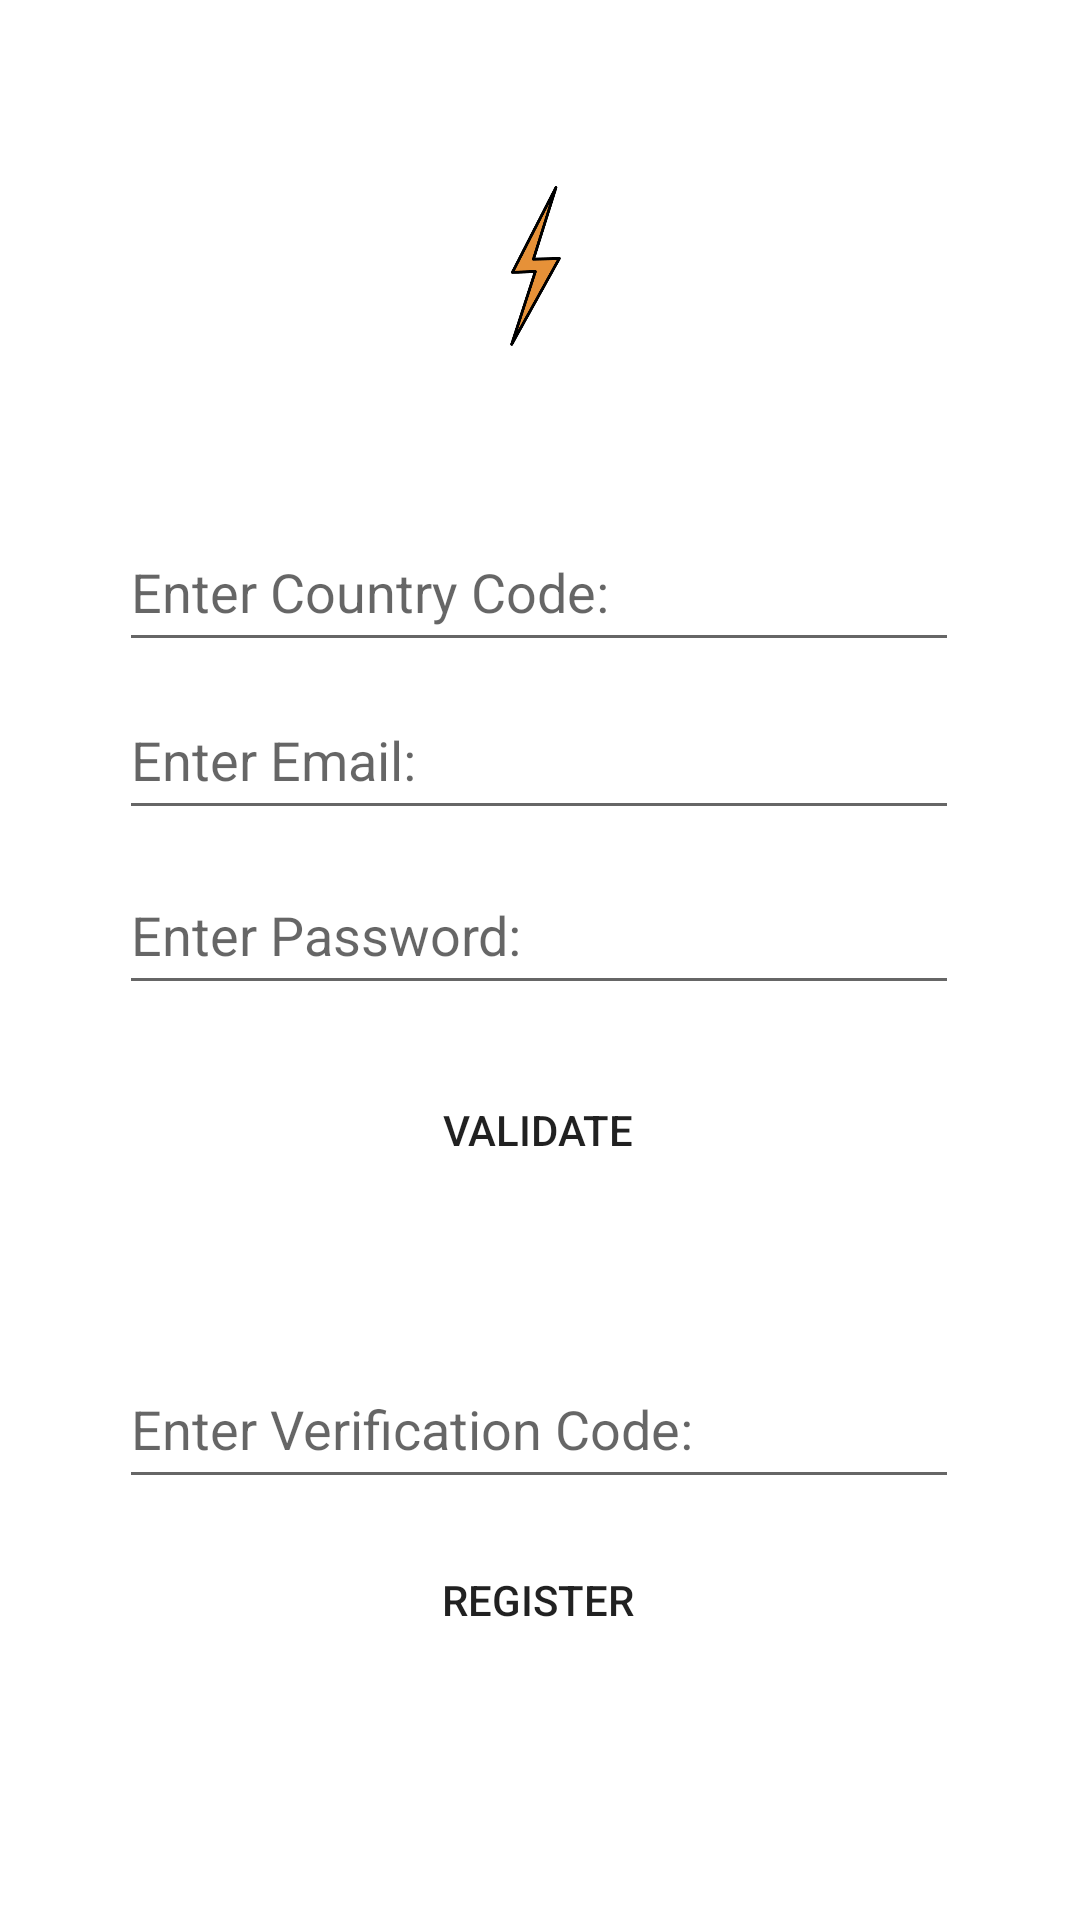

Write the Android layout XML for this screen, with the resource values it uses.
<!-- AndroidManifest.xml: application theme Theme.MySmartPlug -->
<!-- res/layout/activity_registration.xml -->
<?xml version="1.0" encoding="utf-8"?>
<androidx.constraintlayout.widget.ConstraintLayout xmlns:android="http://schemas.android.com/apk/res/android"
    xmlns:app="http://schemas.android.com/apk/res-auto"
    xmlns:tools="http://schemas.android.com/tools"
    android:layout_width="match_parent"
    android:layout_height="match_parent"
    tools:context=".RegistrationActivity">

    <EditText
        android:id="@+id/etVerificationCode"
        android:layout_width="280dp"
        android:layout_height="50dp"
        android:ems="10"
        android:hint="Enter Verification Code:"
        android:inputType="textPersonName"
        app:layout_constraintBottom_toBottomOf="parent"
        app:layout_constraintEnd_toEndOf="parent"
        app:layout_constraintHorizontal_bias="0.496"
        app:layout_constraintStart_toStartOf="parent"
        app:layout_constraintTop_toBottomOf="@+id/btnValidate"
        app:layout_constraintVertical_bias="0.258" />

    <EditText
        android:id="@+id/etRegPassword"
        android:layout_width="280dp"
        android:layout_height="50dp"
        android:ems="10"
        android:hint="Enter Password: "
        android:inputType="textPassword|numberPassword"
        app:layout_constraintBottom_toBottomOf="parent"
        app:layout_constraintEnd_toEndOf="parent"
        app:layout_constraintHorizontal_bias="0.496"
        app:layout_constraintStart_toStartOf="parent"
        app:layout_constraintTop_toTopOf="parent"
        app:layout_constraintVertical_bias="0.483" />

    <EditText
        android:id="@+id/etRegCountryCode"
        android:layout_width="280dp"
        android:layout_height="50dp"
        android:ems="10"
        android:hint="Enter Country Code: "
        android:inputType="number"
        app:layout_constraintBottom_toBottomOf="parent"
        app:layout_constraintEnd_toEndOf="parent"
        app:layout_constraintHorizontal_bias="0.496"
        app:layout_constraintStart_toStartOf="parent"
        app:layout_constraintTop_toTopOf="parent"
        app:layout_constraintVertical_bias="0.289" />

    <EditText
        android:id="@+id/etRegEmail"
        android:layout_width="280dp"
        android:layout_height="50dp"
        android:ems="10"
        android:hint="Enter Email: "
        android:inputType="textEmailAddress"
        app:layout_constraintBottom_toBottomOf="parent"
        app:layout_constraintEnd_toEndOf="parent"
        app:layout_constraintHorizontal_bias="0.496"
        app:layout_constraintStart_toStartOf="parent"
        app:layout_constraintTop_toTopOf="parent"
        app:layout_constraintVertical_bias="0.384" />

    <Button
        android:id="@+id/btnValidate"
        android:layout_width="wrap_content"
        android:layout_height="wrap_content"
        android:text="Validate"
        app:layout_constraintBottom_toBottomOf="parent"
        app:layout_constraintEnd_toEndOf="parent"
        app:layout_constraintHorizontal_bias="0.498"
        app:layout_constraintStart_toStartOf="parent"
        app:layout_constraintTop_toBottomOf="@+id/etRegPassword"
        app:layout_constraintVertical_bias="0.069"
        android:background="@drawable/button_rounded"/>

    <Button
        android:id="@+id/btnUserRegister"
        android:layout_width="wrap_content"
        android:layout_height="wrap_content"
        android:text="Register"
        app:layout_constraintBottom_toBottomOf="parent"
        app:layout_constraintEnd_toEndOf="parent"
        app:layout_constraintHorizontal_bias="0.498"
        app:layout_constraintStart_toStartOf="parent"
        app:layout_constraintTop_toBottomOf="@+id/etVerificationCode"
        app:layout_constraintVertical_bias="0.104"
        android:background="@drawable/button_rounded"/>

    <ImageView
        android:id="@+id/imageView2"
        android:layout_width="120dp"
        android:layout_height="120dp"
        app:layout_constraintBottom_toTopOf="@+id/etRegCountryCode"
        app:layout_constraintEnd_toEndOf="parent"
        app:layout_constraintStart_toStartOf="parent"
        app:layout_constraintTop_toTopOf="parent"
        app:srcCompat="@drawable/rayo_" />
</androidx.constraintlayout.widget.ConstraintLayout>
<!-- resources referenced by this layout -->
<resources>
  <!-- drawable rayo_: png bitmap (drawable, 13331 bytes) -->
  <style name="Theme.MySmartPlug" parent="Theme.MaterialComponents.DayNight.DarkActionBar">
          
          <item name="colorPrimary">@color/purple_500</item>
          <item name="colorPrimaryVariant">@color/purple_700</item>
          <item name="colorOnPrimary">@color/white</item>
          
          <item name="colorSecondary">@color/teal_200</item>
          <item name="colorSecondaryVariant">@color/teal_700</item>
          <item name="colorOnSecondary">@color/black</item>
          
          <item name="android:statusBarColor">?attr/colorPrimaryVariant</item>
          
      </style>
  <color name="purple_500">#FF6200EE</color>
  <color name="purple_700">#FF3700B3</color>
  <color name="white">#FFFFFFFF</color>
  <color name="teal_200">#FF03DAC5</color>
  <color name="teal_700">#FF018786</color>
  <color name="black">#FF000000</color>
</resources>
